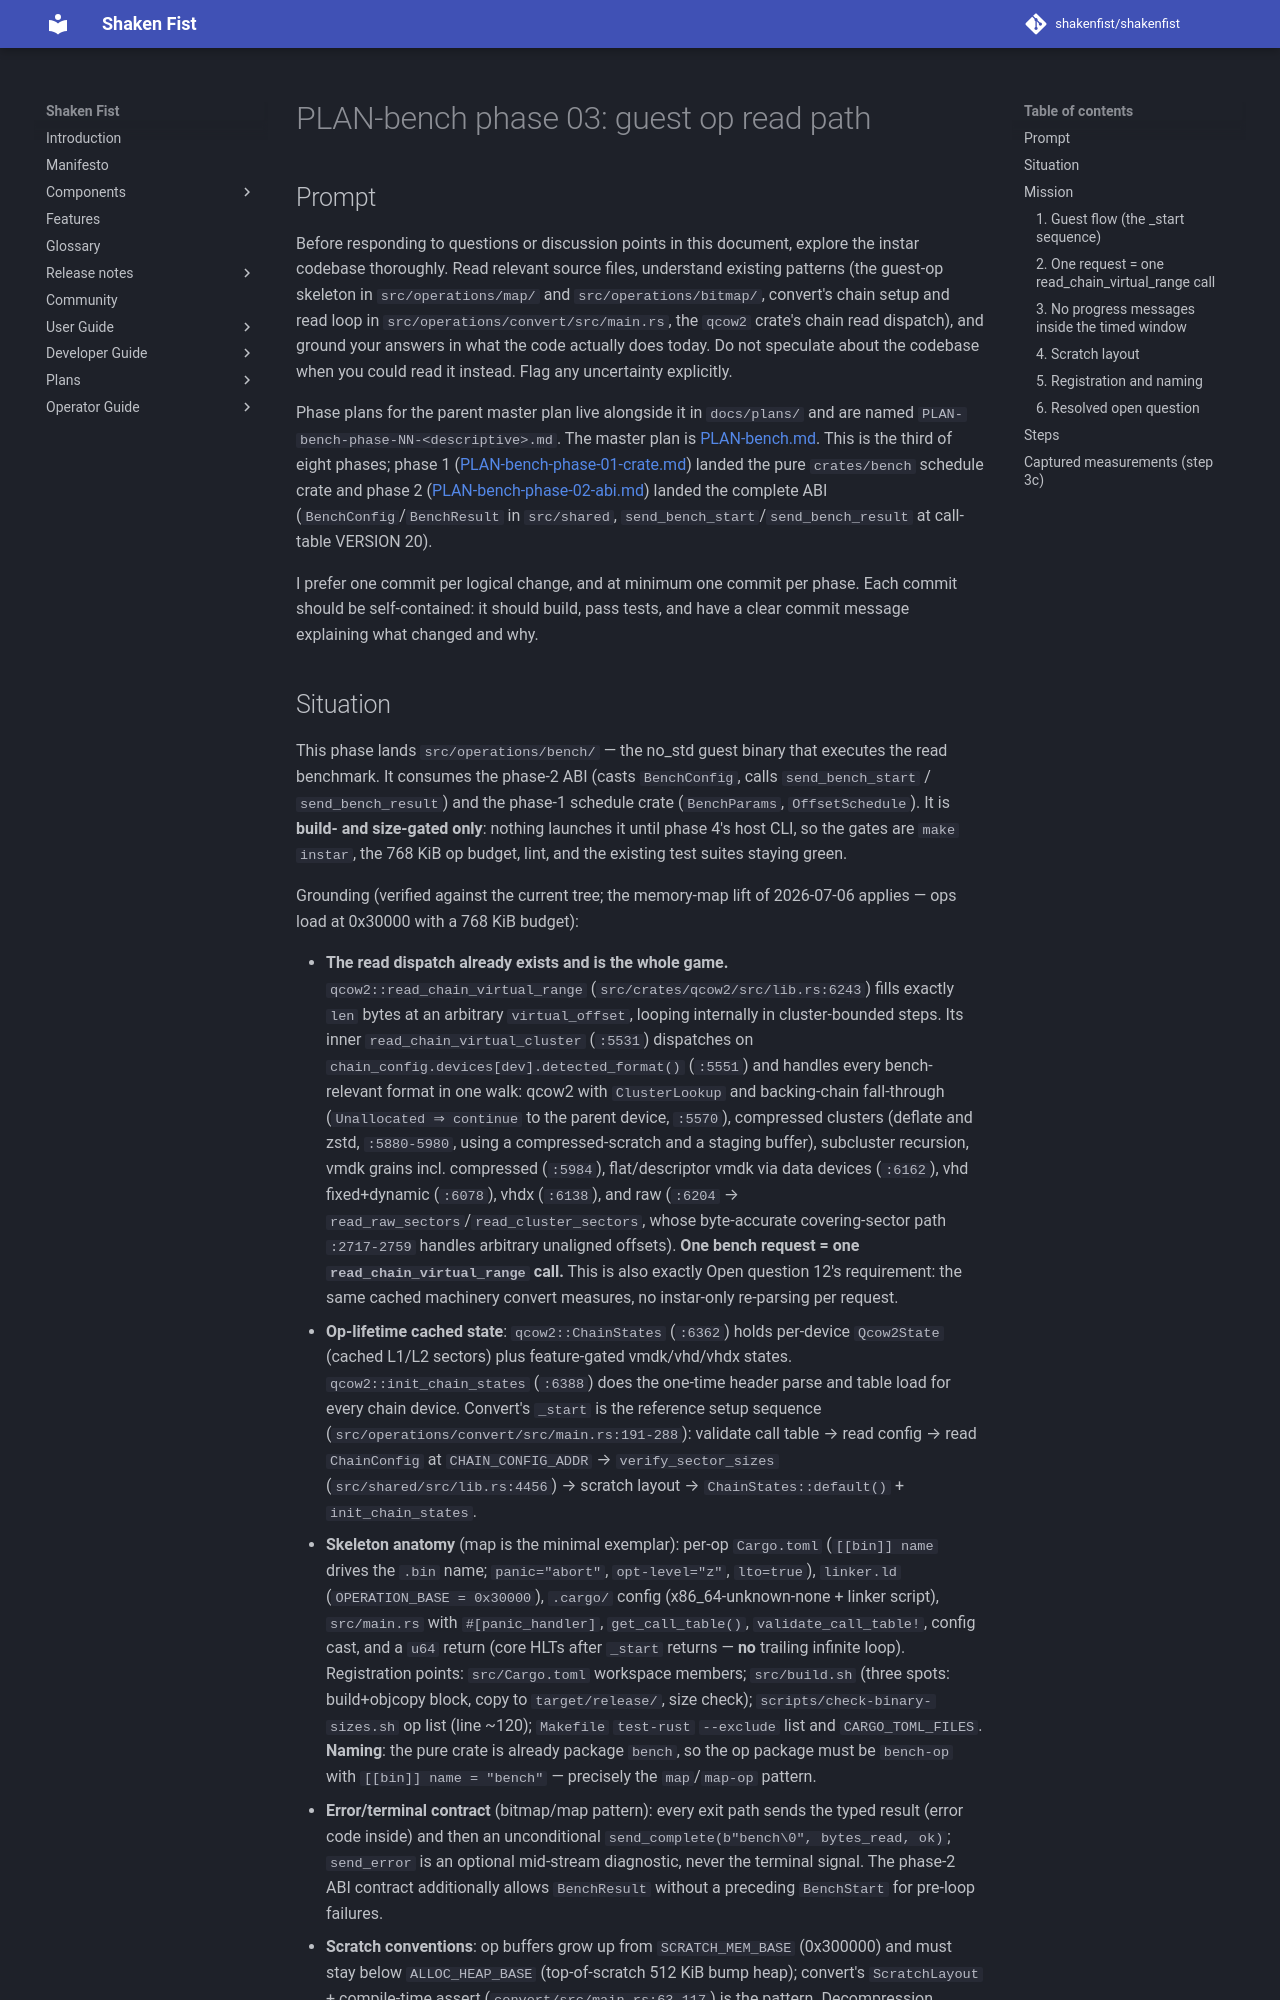

repository: shakenfist/shakenfist · page: components/instar/plans/PLAN-bench-phase-03-guest-read/index.html · generator: mkdocs

# PLAN-bench phase 03: guest op read path

## Prompt

Before responding to questions or discussion points in this
document, explore the instar codebase thoroughly. Read relevant
source files, understand existing patterns (the guest-op skeleton
in `src/operations/map/` and `src/operations/bitmap/`, convert's
chain setup and read loop in `src/operations/convert/src/main.rs`,
the `qcow2` crate's chain read dispatch), and ground your answers
in what the code actually does today. Do not speculate about the
codebase when you could read it instead. Flag any uncertainty
explicitly.

Phase plans for the parent master plan live alongside it in
`docs/plans/` and are named `PLAN-bench-phase-NN-<descriptive>.md`.
The master plan is [PLAN-bench.md](/components/instar/plans/PLAN-bench/). This is the
third of eight phases; phase 1
([PLAN-bench-phase-01-crate.md](/components/instar/plans/PLAN-bench-phase-01-crate/))
landed the pure `crates/bench` schedule crate and phase 2
([PLAN-bench-phase-02-abi.md](/components/instar/plans/PLAN-bench-phase-02-abi/)) landed
the complete ABI (`BenchConfig`/`BenchResult` in `src/shared`,
`send_bench_start`/`send_bench_result` at call-table VERSION 20).

I prefer one commit per logical change, and at minimum one commit
per phase. Each commit should be self-contained: it should build,
pass tests, and have a clear commit message explaining what
changed and why.
